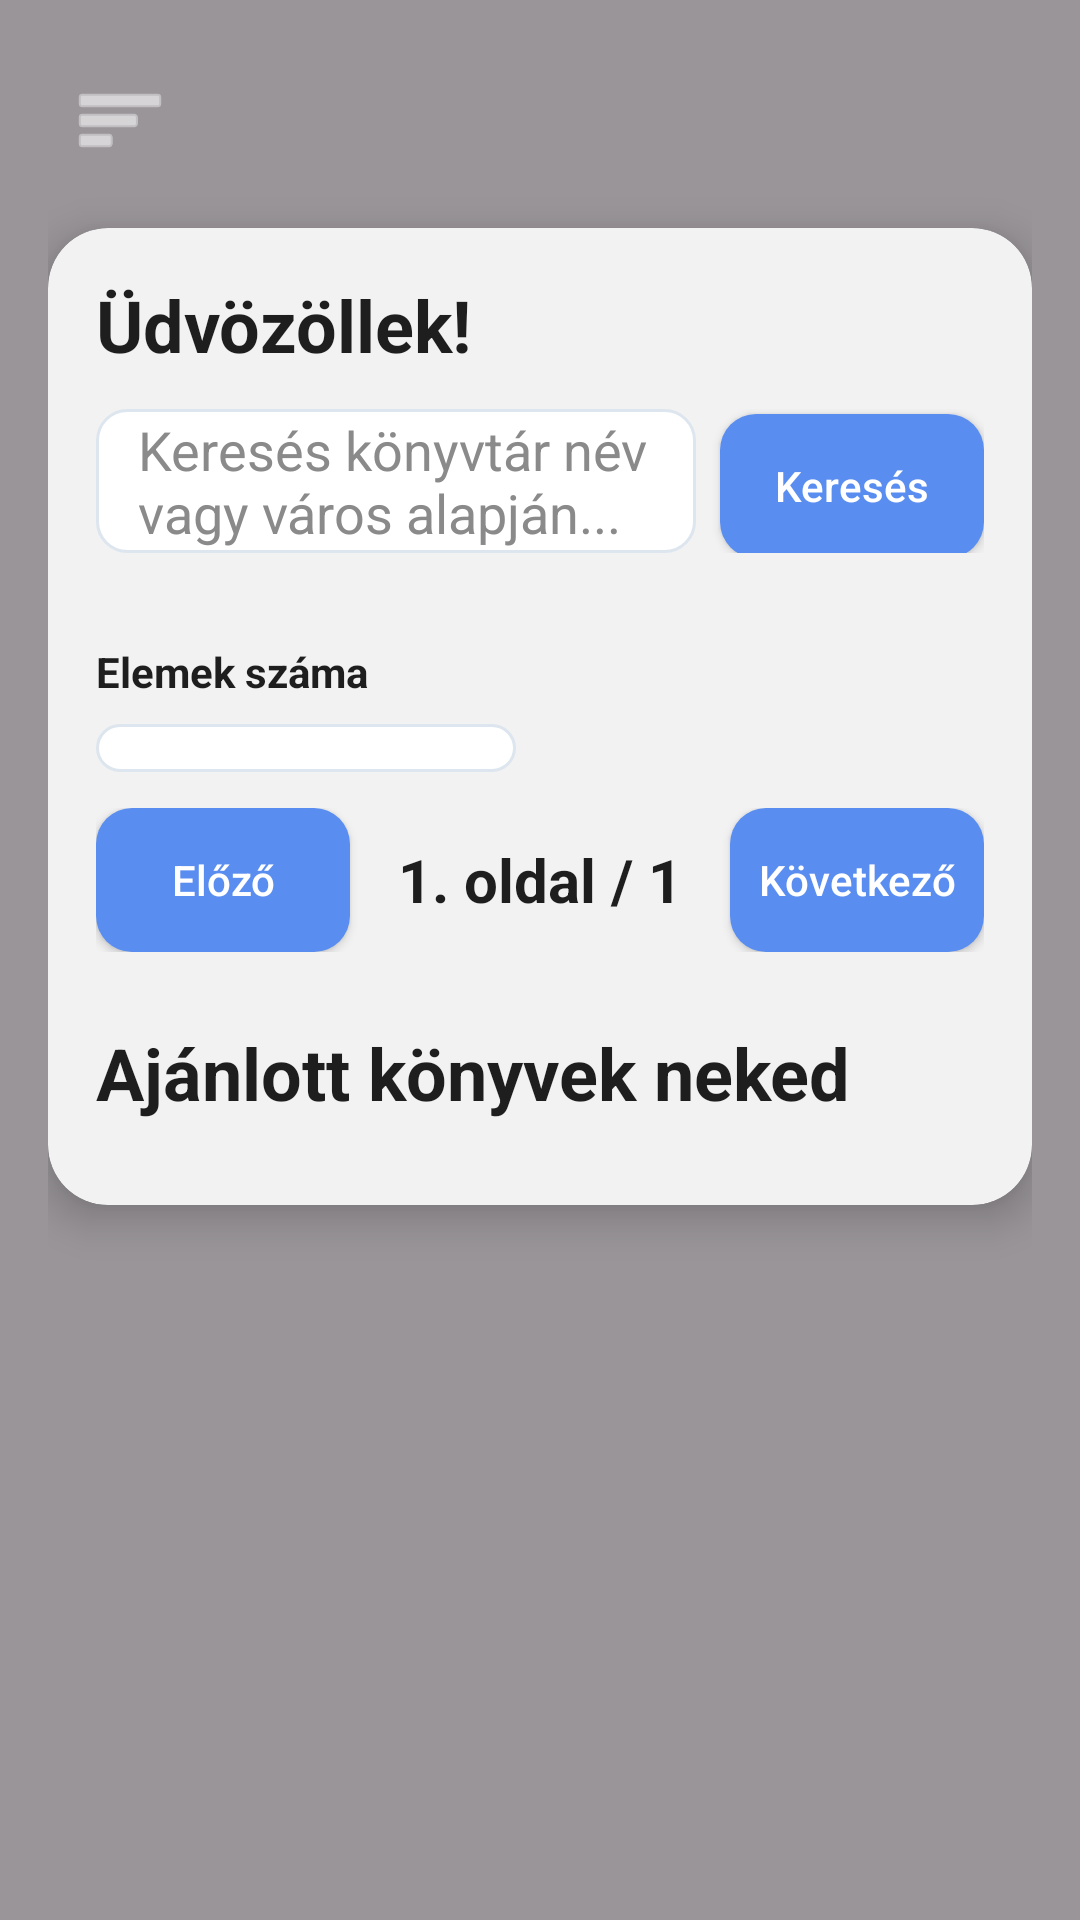

Layout XML and referenced resources for this Android screen:
<!-- AndroidManifest.xml: application theme Theme.DN3OPW_2026 -->
<!-- res/layout/activity_home.xml -->
<?xml version="1.0" encoding="utf-8"?>
<androidx.drawerlayout.widget.DrawerLayout
    xmlns:android="http://schemas.android.com/apk/res/android"
    xmlns:app="http://schemas.android.com/apk/res-auto"
    android:id="@+id/drawerLayout"
    android:layout_width="match_parent"
    android:layout_height="match_parent">

    <FrameLayout
        android:layout_width="match_parent"
        android:layout_height="match_parent">

        <ImageView
            android:id="@+id/bgImage"
            android:layout_width="match_parent"
            android:layout_height="match_parent"
            android:src="@drawable/welcome"
            android:scaleType="centerCrop"
            android:contentDescription="@null" />

        <View
            android:layout_width="match_parent"
            android:layout_height="match_parent"
            android:background="#66000000" />

        <androidx.core.widget.NestedScrollView
            android:id="@+id/homeScrollView"
            android:layout_width="match_parent"
            android:layout_height="match_parent"
            android:fillViewport="true"
            android:clipToPadding="false">

            <LinearLayout
                android:layout_width="match_parent"
                android:layout_height="wrap_content"
                android:orientation="vertical"
                android:padding="16dp">

                <ImageButton
                    android:id="@+id/menuButton"
                    android:layout_width="48dp"
                    android:layout_height="48dp"
                    android:layout_marginBottom="12dp"
                    android:background="@android:color/transparent"
                    android:contentDescription="Menü"
                    android:padding="8dp"
                    android:src="@android:drawable/ic_menu_sort_by_size"
                    app:tint="@android:color/white" />

                <androidx.cardview.widget.CardView
                    android:layout_width="match_parent"
                    android:layout_height="wrap_content"
                    app:cardBackgroundColor="#F2F2F2"
                    app:cardCornerRadius="20dp"
                    app:cardElevation="8dp">

                    <LinearLayout
                        android:layout_width="match_parent"
                        android:layout_height="wrap_content"
                        android:orientation="vertical"
                        android:padding="16dp">

                        <TextView
                            android:id="@+id/welcomeText"
                            android:layout_width="match_parent"
                            android:layout_height="wrap_content"
                            android:paddingBottom="12dp"
                            android:text="Üdvözöllek!"
                            android:textColor="#1E1E1E"
                            android:textSize="24sp"
                            android:textStyle="bold" />

                        <LinearLayout
                            android:layout_width="match_parent"
                            android:layout_height="wrap_content"
                            android:orientation="horizontal">

                            <EditText
                                android:id="@+id/searchEntry"
                                android:layout_width="0dp"
                                android:layout_height="48dp"
                                android:layout_weight="1"
                                android:layout_marginEnd="8dp"
                                android:background="@drawable/edittext_rounded"
                                android:hint="Keresés könyvtár név vagy város alapján..."
                                android:paddingStart="14dp"
                                android:paddingEnd="14dp"
                                android:textColor="#1E1E1E"
                                android:textColorHint="#8A8A8A" />

                            <androidx.appcompat.widget.AppCompatButton
                                android:id="@+id/searchButton"
                                android:layout_width="wrap_content"
                                android:layout_height="48dp"
                                android:background="@drawable/glass_button_blue"
                                android:text="Keresés"
                                android:textAllCaps="false"
                                android:textColor="@android:color/white" />
                        </LinearLayout>

                        <androidx.recyclerview.widget.RecyclerView
                            android:id="@+id/libraryRecycler"
                            android:layout_width="match_parent"
                            android:layout_height="wrap_content"
                            android:layout_marginTop="16dp"
                            android:nestedScrollingEnabled="false"
                            android:overScrollMode="never" />

                        <TextView
                            android:layout_width="wrap_content"
                            android:layout_height="wrap_content"
                            android:layout_marginTop="14dp"
                            android:text="Elemek száma"
                            android:textColor="#1E1E1E"
                            android:textStyle="bold" />

                        <Spinner
                            android:id="@+id/libraryLimitSpinner"
                            android:layout_width="140dp"
                            android:layout_height="wrap_content"
                            android:layout_marginTop="8dp"
                            android:background="@drawable/edittext_rounded"
                            android:padding="8dp" />

                        <LinearLayout
                            android:layout_width="match_parent"
                            android:layout_height="wrap_content"
                            android:layout_marginTop="12dp"
                            android:gravity="center_vertical"
                            android:orientation="horizontal">

                            <androidx.appcompat.widget.AppCompatButton
                                android:id="@+id/prevButton"
                                android:layout_width="0dp"
                                android:layout_height="48dp"
                                android:layout_weight="1"
                                android:background="@drawable/glass_button_blue"
                                android:text="Előző"
                                android:textAllCaps="false"
                                android:textColor="@android:color/white" />

                            <TextView
                                android:id="@+id/pageLabel"
                                android:layout_width="wrap_content"
                                android:layout_height="wrap_content"
                                android:layout_marginStart="16dp"
                                android:layout_marginEnd="16dp"
                                android:text="1. oldal / 1"
                                android:textColor="#1E1E1E"
                                android:textSize="20sp"
                                android:textStyle="bold" />

                            <androidx.appcompat.widget.AppCompatButton
                                android:id="@+id/nextButton"
                                android:layout_width="0dp"
                                android:layout_height="48dp"
                                android:layout_weight="1"
                                android:background="@drawable/glass_button_blue"
                                android:text="Következő"
                                android:textAllCaps="false"
                                android:textColor="@android:color/white" />
                        </LinearLayout>

                        <TextView
                            android:layout_width="match_parent"
                            android:layout_height="wrap_content"
                            android:layout_marginTop="24dp"
                            android:text="Ajánlott könyvek neked"
                            android:textColor="#1E1E1E"
                            android:textSize="24sp"
                            android:textStyle="bold" />

                        <androidx.recyclerview.widget.RecyclerView
                            android:id="@+id/recommendationRecycler"
                            android:layout_width="match_parent"
                            android:layout_height="wrap_content"
                            android:layout_marginTop="12dp"
                            android:nestedScrollingEnabled="false"
                            android:overScrollMode="never" />
                    </LinearLayout>
                </androidx.cardview.widget.CardView>
            </LinearLayout>
        </androidx.core.widget.NestedScrollView>
    </FrameLayout>

    <LinearLayout
        android:layout_width="280dp"
        android:layout_height="match_parent"
        android:layout_gravity="start"
        android:background="#F2F2F2"
        android:orientation="vertical"
        android:padding="16dp">

        <TextView
            android:layout_width="match_parent"
            android:layout_height="wrap_content"
            android:layout_marginBottom="20dp"
            android:text="Menü"
            android:textColor="#1E1E1E"
            android:textSize="24sp"
            android:textStyle="bold" />

        <androidx.appcompat.widget.AppCompatButton
            android:id="@+id/profileButton"
            android:layout_width="match_parent"
            android:layout_height="48dp"
            android:layout_marginBottom="10dp"
            android:background="@drawable/glass_button_blue"
            android:text="Profil"
            android:textAllCaps="false"
            android:textColor="@android:color/white" />

        <androidx.appcompat.widget.AppCompatButton
            android:id="@+id/communityButton"
            android:layout_width="match_parent"
            android:layout_height="48dp"
            android:layout_marginBottom="10dp"
            android:background="@drawable/glass_button_blue"
            android:text="Közösség"
            android:textAllCaps="false"
            android:textColor="@android:color/white" />

        <androidx.appcompat.widget.AppCompatButton
            android:id="@+id/eventsButton"
            android:layout_width="match_parent"
            android:layout_height="48dp"
            android:layout_marginBottom="10dp"
            android:background="@drawable/glass_button_blue"
            android:text="Események"
            android:textAllCaps="false"
            android:textColor="@android:color/white" />

        <androidx.appcompat.widget.AppCompatButton
            android:id="@+id/logoutButton"
            android:layout_width="match_parent"
            android:layout_height="48dp"
            android:background="@drawable/glass_button_red"
            android:text="Kijelentkezés"
            android:textAllCaps="false"
            android:textColor="@android:color/white" />
    </LinearLayout>

</androidx.drawerlayout.widget.DrawerLayout>
<!-- resources referenced by this layout -->
<resources>
  <!-- drawable edittext_rounded (drawable) -->
  <?xml version="1.0" encoding="utf-8"?>
  <shape xmlns:android="http://schemas.android.com/apk/res/android">
      <solid android:color="#FFFFFFFF" />
      <stroke
          android:width="1dp"
          android:color="#DDE6EE" />
      <corners android:radius="10dp" />
  </shape>
  <!-- drawable glass_button_blue (drawable) -->
  <?xml version="1.0" encoding="utf-8"?>
  <selector xmlns:android="http://schemas.android.com/apk/res/android">
  
      <item android:state_pressed="true">
          <shape>
              <solid android:color="#3A7BFF"/> 
              <corners android:radius="12dp"/>
          </shape>
      </item>
  
      <item>
          <shape>
              <solid android:color="#5A8DF0"/> 
              <corners android:radius="12dp"/>
          </shape>
      </item>
  
  </selector>
  <!-- drawable glass_button_red (drawable) -->
  <?xml version="1.0" encoding="utf-8"?>
  <selector xmlns:android="http://schemas.android.com/apk/res/android">
  
      <item android:state_pressed="true">
          <shape>
              <solid android:color="#B71C1C"/> 
              <corners android:radius="12dp"/>
          </shape>
      </item>
  
      <item>
          <shape>
              <solid android:color="#D32F2F"/> 
              <corners android:radius="12dp"/>
          </shape>
      </item>
  
  </selector>
  <style name="Theme.DN3OPW_2026" parent="Base.Theme.DN3OPW_2026" />
  <style name="Base.Theme.DN3OPW_2026" parent="Theme.Material3.DayNight.NoActionBar">
          
          
      </style>
</resources>
